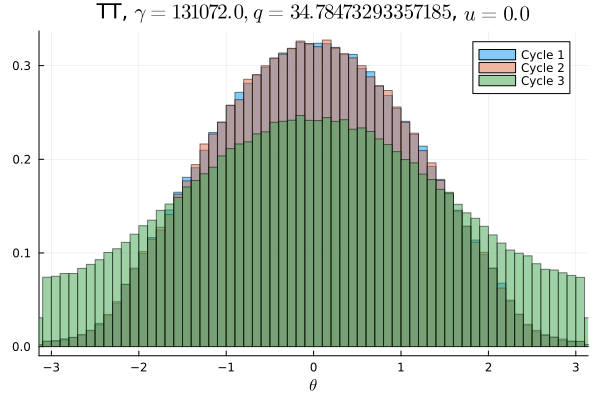

The file beside this chart, header and first rows:
Cycle 1, Cycle 2, Cycle 3
0.0002875, 0.0003406, 0.004691
0.0003687, 0.0003719, 0.004556
0.0004031, 0.00035, 0.0048
0.0004031, 0.000375, 0.004728
0.0005375, 0.0003969, 0.00485
0.0005656, 0.0005719, 0.004837
0.0006188, 0.0006563, 0.005016
0.0007281, 0.0007187, 0.0052
0.0009469, 0.0009125, 0.005281
0.001053, 0.001147, 0.005553
0.001303, 0.001384, 0.005763
0.001741, 0.001584, 0.005938
0.002191, 0.002044, 0.006216
0.002506, 0.002659, 0.006444
0.003006, 0.003184, 0.006716
0.00405, 0.003959, 0.007
0.004553, 0.004675, 0.007181
0.005378, 0.005322, 0.007594
0.005756, 0.006106, 0.008031
0.006659, 0.006569, 0.008156
0.007338, 0.007234, 0.008472
0.00755, 0.007703, 0.009062
0.008013, 0.008256, 0.008956
0.009053, 0.008597, 0.009538
0.009906, 0.009612, 0.009806
0.01024, 0.01037, 0.01001
0.01125, 0.01089, 0.01056
0.01153, 0.01153, 0.01089
0.01204, 0.01217, 0.01116
0.0128, 0.01309, 0.01124
0.01326, 0.0138, 0.01196
0.01445, 0.01406, 0.01193
0.0148, 0.01457, 0.01236
0.01494, 0.0152, 0.01296
0.01584, 0.01613, 0.01299
0.01658, 0.01604, 0.01357
0.01706, 0.01679, 0.01361
0.01759, 0.01758, 0.01378
0.01778, 0.01814, 0.01357
0.01846, 0.01808, 0.01426
0.01809, 0.01839, 0.01443
0.01895, 0.0192, 0.01449
0.01912, 0.01898, 0.01515
0.01942, 0.01959, 0.01487
0.02006, 0.01968, 0.01533
0.01979, 0.02002, 0.01471
0.02014, 0.02023, 0.01567
0.0202, 0.02011, 0.01526
0.02034, 0.02093, 0.01556
0.02044, 0.02003, 0.01506
0.02038, 0.02013, 0.01496
0.02035, 0.02006, 0.01534
0.02015, 0.0207, 0.01532
0.02025, 0.0199, 0.01522
0.02012, 0.02027, 0.01519
0.01968, 0.01974, 0.0153
0.01938, 0.01955, 0.01488
0.01951, 0.01921, 0.01446
0.01872, 0.01914, 0.0149
0.01838, 0.01831, 0.01456
... 40 more rows
